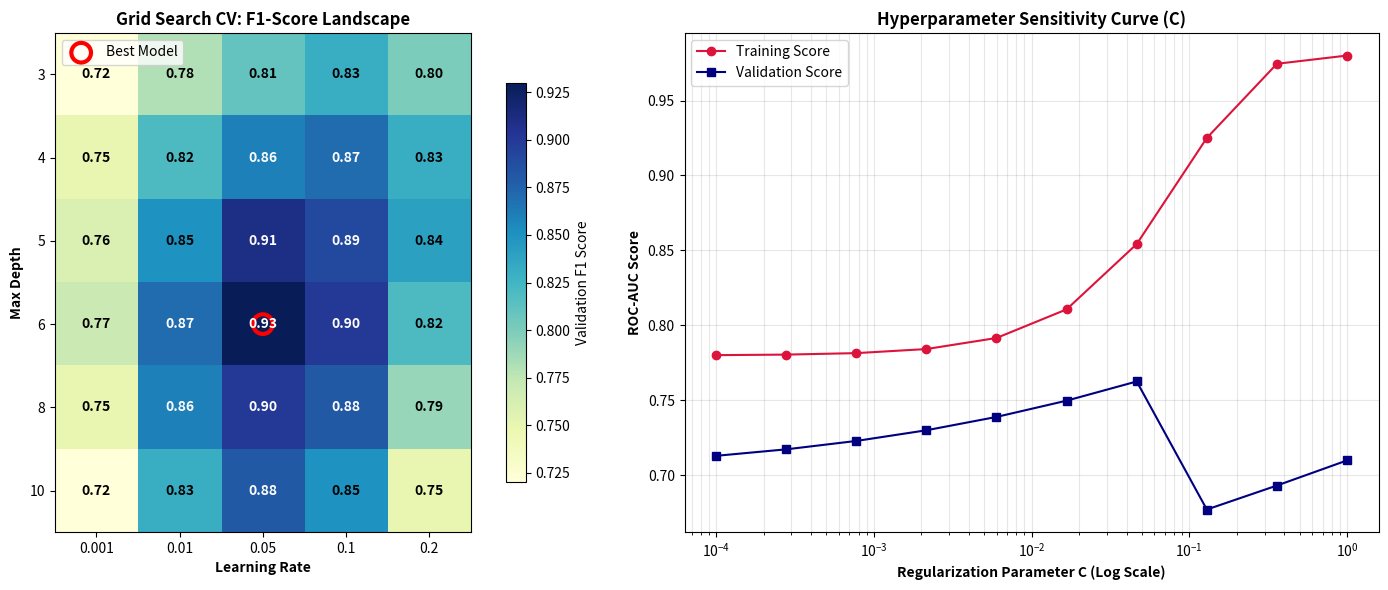

Generate this figure with matplotlib:
import matplotlib.pyplot as plt
import numpy as np

# 1. 2D Hyperparameter Grid Heatmap (C vs Gamma in SVM, or LR vs Depth in GBDT)
learning_rates = [0.001, 0.01, 0.05, 0.1, 0.2]
max_depths = [3, 4, 5, 6, 8, 10]

# Simulated F1 scores matrix
np.random.seed(42)
scores = np.array([
    [0.72, 0.78, 0.81, 0.83, 0.80],
    [0.75, 0.82, 0.86, 0.87, 0.83],
    [0.76, 0.85, 0.91, 0.89, 0.84],
    [0.77, 0.87, 0.93, 0.90, 0.82],
    [0.75, 0.86, 0.90, 0.88, 0.79],
    [0.72, 0.83, 0.88, 0.85, 0.75]
])

fig, (ax1, ax2) = plt.subplots(1, 2, figsize=(15, 6))

im = ax1.imshow(scores, cmap='YlGnBu')
ax1.set_xticks(range(len(learning_rates)))
ax1.set_yticks(range(len(max_depths)))
ax1.set_xticklabels(learning_rates)
ax1.set_yticklabels(max_depths)
ax1.set_xlabel('Learning Rate', fontweight='bold')
ax1.set_ylabel('Max Depth', fontweight='bold')
ax1.set_title('Grid Search CV: F1-Score Landscape', fontweight='bold')

for i in range(len(max_depths)):
    for j in range(len(learning_rates)):
        val = scores[i, j]
        color = "white" if val > 0.85 else "black"
        ax1.text(j, i, f'{val:.2f}', ha='center', va='center', color=color, fontweight='bold')
fig.colorbar(im, ax=ax1, shrink=0.8, label='Validation F1 Score')

# Highlight best parameter combination
best_i, best_j = np.unravel_index(np.argmax(scores), scores.shape)
ax1.scatter(best_j, best_i, s=200, facecolors='none', edgecolors='red', lw=3, label='Best Model')
ax1.legend(loc='upper left')

# 2. 1D Parameter Sensitivity Curve with Std Bounds
param_range = np.logspace(-4, 0, 10)
train_scores = 0.98 - 0.2 * np.exp(-param_range * 10)
test_scores = 0.70 + 0.22 * (param_range**0.3) / (1 + param_range**0.3) - 0.1 * (param_range > 0.1)

ax2.semilogx(param_range, train_scores, 'o-', color='crimson', label='Training Score')
ax2.semilogx(param_range, test_scores, 's-', color='navy', label='Validation Score')
ax2.set_xlabel('Regularization Parameter C (Log Scale)', fontweight='bold')
ax2.set_ylabel('ROC-AUC Score', fontweight='bold')
ax2.set_title('Hyperparameter Sensitivity Curve (C)', fontweight='bold')
ax2.legend()
ax2.grid(True, alpha=0.3, which='both')

plt.tight_layout()
plt.show()
